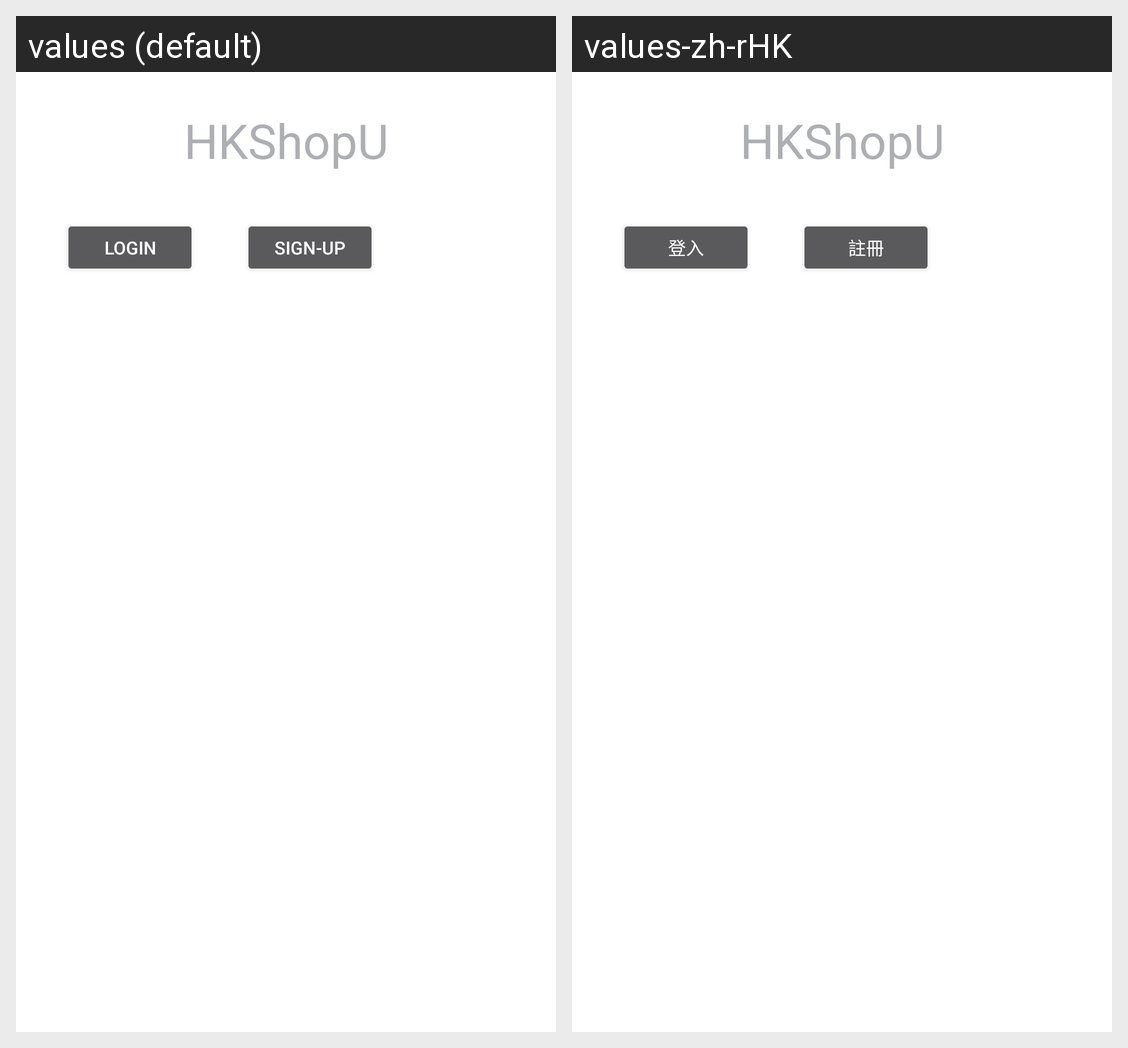

This grid shows one Android layout under two languages. Give, for every string resource on the screen, its name, the default text and each shown locale's text.
Android screen res/layout/nav_header_main.xml rendered under 2 locales, left to right: values (default), values-zh-rHK. Device: Nexus 5 (rendered at 1080×1920; each locale shown at half size, 540×960, under a caption strip naming it); theme AppTheme.
Strings drawn on this screen, with the default value and each locale's value (text and hints the layout hard-codes, and strings that could not be matched under every locale, appear in the picture but are not listed):

app_name
  values: HKShopU
  values-zh-rHK: HKShopU

login
  values: LOGIN
  values-zh-rHK: 登入

sign_up
  values: SIGN-UP
  values-zh-rHK: 註冊
